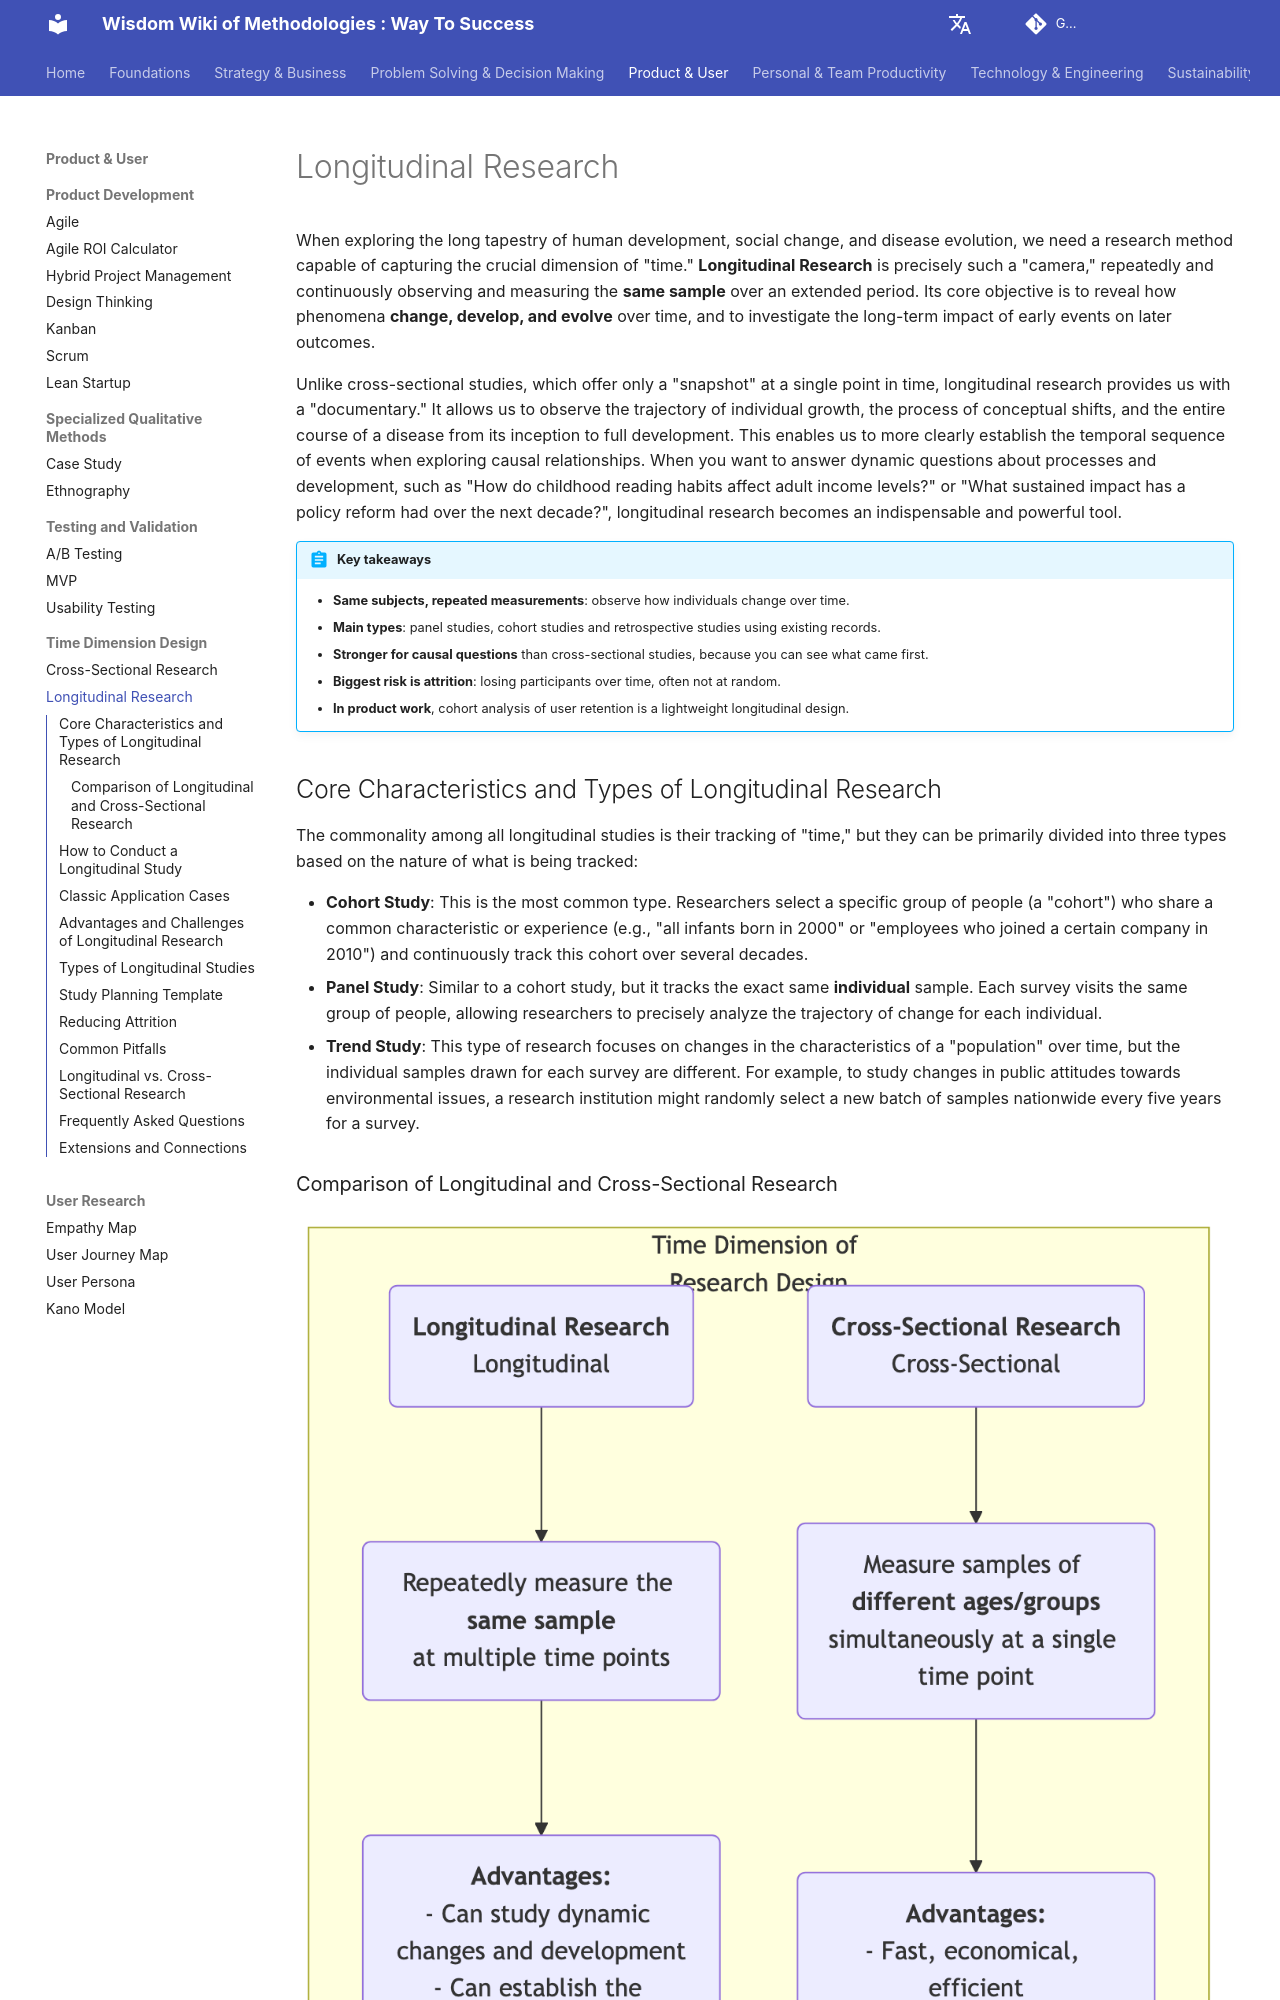

repository: mayunlei/methodologywiki · page: en/Product & User/time_dimension_design/Longitudinal-Research-Tutorial-en/index.html · generator: mkdocs

---
title: "Longitudinal Study: Types, Examples, Design Tips and Pitfalls"
description: "A longitudinal study follows the same subjects over time to observe change and development. Learn the main types (panel, cohort, retrospective), how it compares with cross-sectional designs, a planning template, ways to reduce attrition and common pitfalls."
---

# Longitudinal Research

When exploring the long tapestry of human development, social change, and disease evolution, we need a research method capable of capturing the crucial dimension of "time." **Longitudinal Research** is precisely such a "camera," repeatedly and continuously observing and measuring the **same sample** over an extended period. Its core objective is to reveal how phenomena **change, develop, and evolve** over time, and to investigate the long-term impact of early events on later outcomes.

Unlike cross-sectional studies, which offer only a "snapshot" at a single point in time, longitudinal research provides us with a "documentary." It allows us to observe the trajectory of individual growth, the process of conceptual shifts, and the entire course of a disease from its inception to full development. This enables us to more clearly establish the temporal sequence of events when exploring causal relationships. When you want to answer dynamic questions about processes and development, such as "How do childhood reading habits affect adult income levels?" or "What sustained impact has a policy reform had over the next decade?", longitudinal research becomes an indispensable and powerful tool.

!!! abstract "Key takeaways"

    - **Same subjects, repeated measurements**: observe how individuals change over time.
    - **Main types**: panel studies, cohort studies and retrospective studies using existing records.
    - **Stronger for causal questions** than cross-sectional studies, because you can see what came first.
    - **Biggest risk is attrition**: losing participants over time, often not at random.
    - **In product work**, cohort analysis of user retention is a lightweight longitudinal design.

## Core Characteristics and Types of Longitudinal Research

The commonality among all longitudinal studies is their tracking of "time," but they can be primarily divided into three types based on the nature of what is being tracked:

*   **Cohort Study**: This is the most common type. Researchers select a specific group of people (a "cohort") who share a common characteristic or experience (e.g., "all infants born in 2000" or "employees who joined a certain company in 2010") and continuously track this cohort over several decades.
*   **Panel Study**: Similar to a cohort study, but it tracks the exact same **individual** sample. Each survey visits the same group of people, allowing researchers to precisely analyze the trajectory of change for each individual.
*   **Trend Study**: This type of research focuses on changes in the characteristics of a "population" over time, but the individual samples drawn for each survey are different. For example, to study changes in public attitudes towards environmental issues, a research institution might randomly select a new batch of samples nationwide every five years for a survey.
